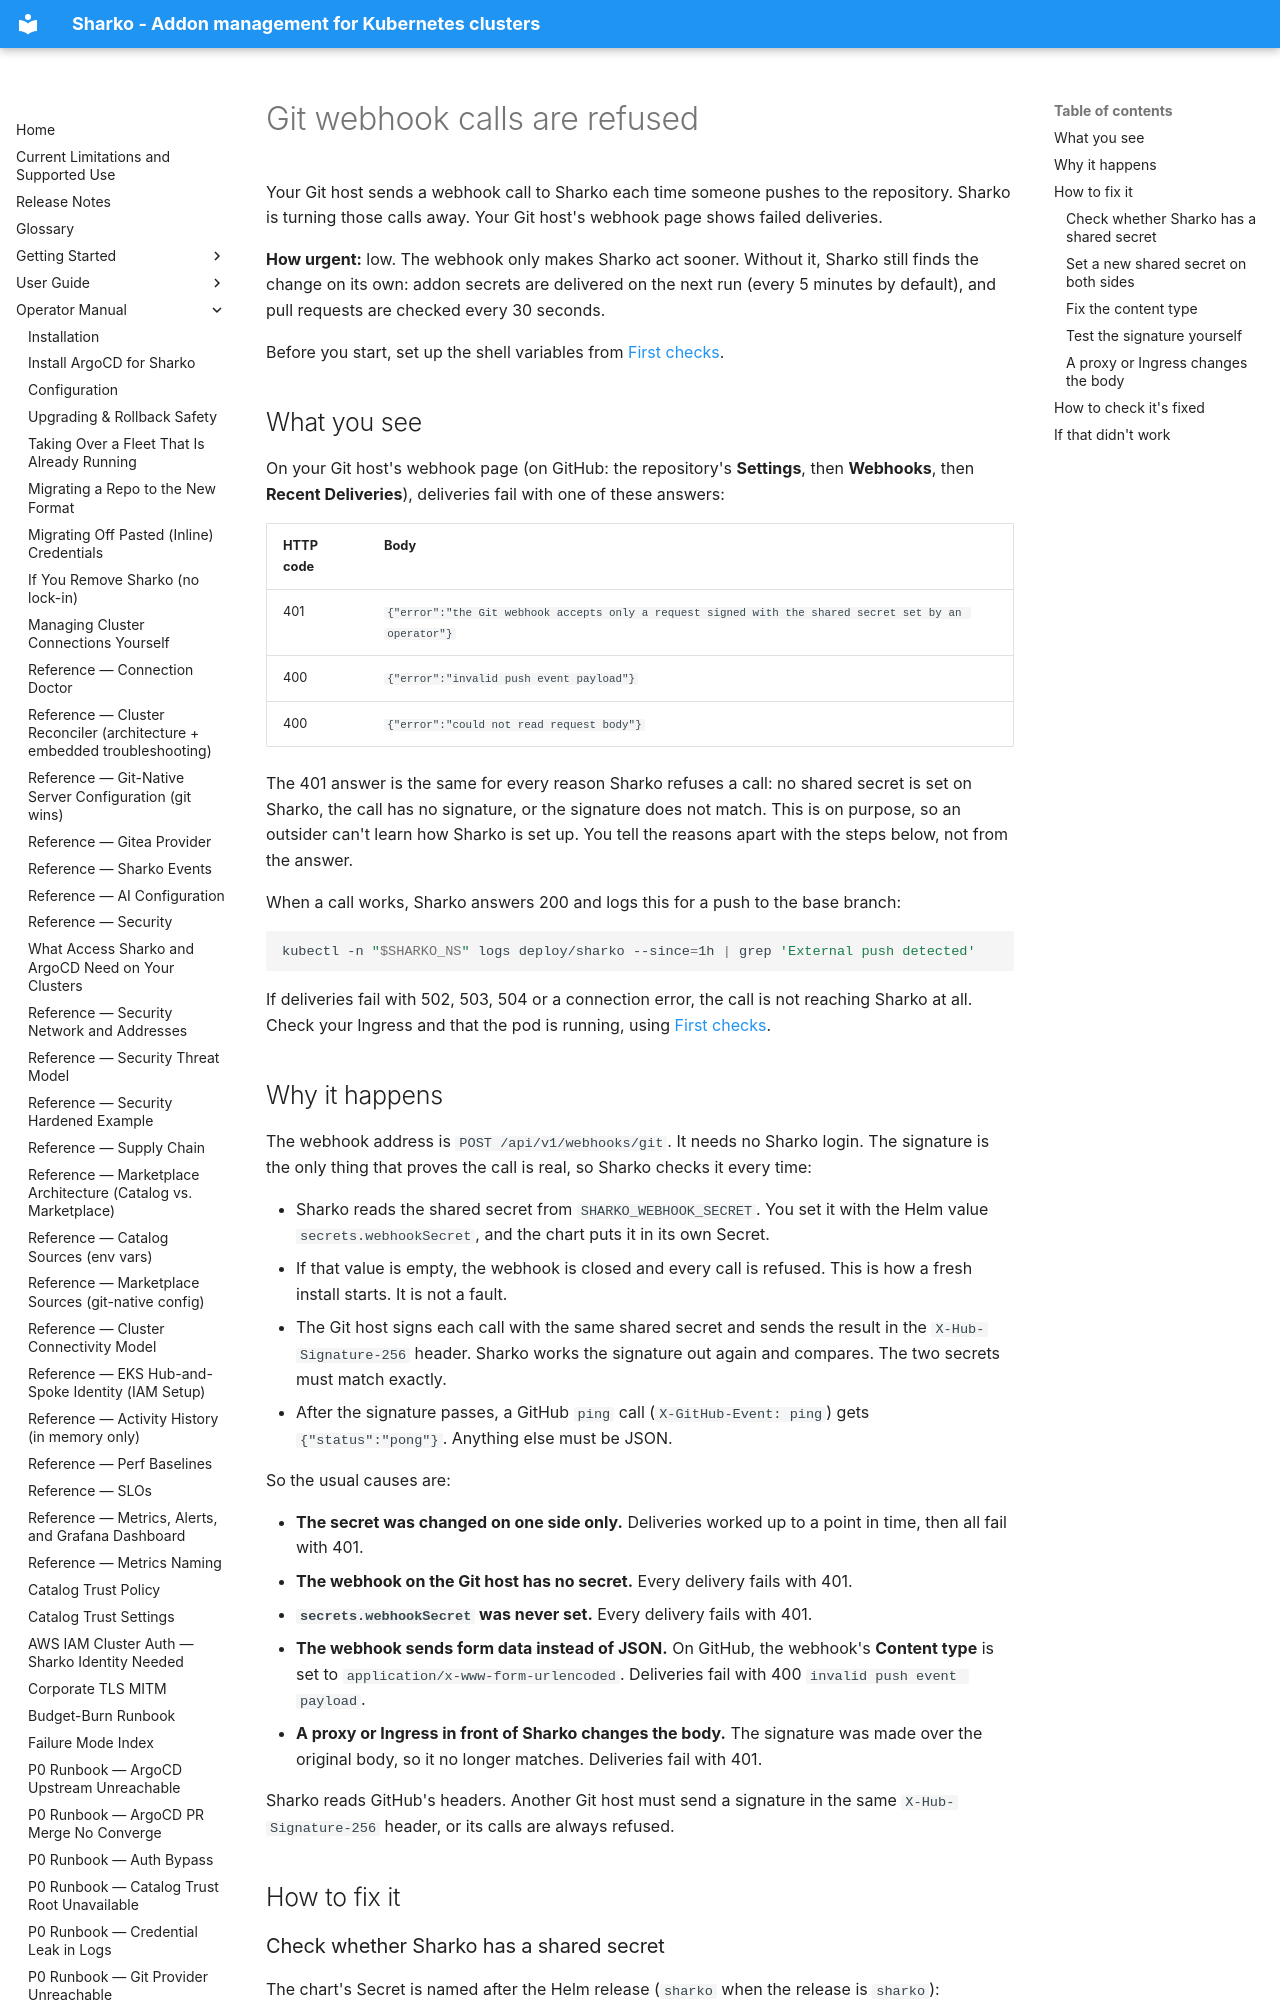

repository: MoranWeissman/sharko · page: operator/webhook-handler-failures/index.html · generator: mkdocs

# Git webhook calls are refused

Your Git host sends a webhook call to Sharko each time someone pushes to the repository. Sharko is turning those calls away. Your Git host's webhook page shows failed deliveries.

**How urgent:** low. The webhook only makes Sharko act sooner. Without it, Sharko still finds the change on its own: addon secrets are delivered on the next run (every 5 minutes by default), and pull requests are checked every 30 seconds.

Before you start, set up the shell variables from [First checks](troubleshooting.md#set-up-once).

## What you see

On your Git host's webhook page (on GitHub: the repository's **Settings**, then **Webhooks**, then **Recent Deliveries**), deliveries fail with one of these answers:

| HTTP code | Body |
|---|---|
| 401 | `{"error":"the Git webhook accepts only a request signed with the shared secret set by an operator"}` |
| 400 | `{"error":"invalid push event payload"}` |
| 400 | `{"error":"could not read request body"}` |

The 401 answer is the same for every reason Sharko refuses a call: no shared secret is set on Sharko, the call has no signature, or the signature does not match. This is on purpose, so an outsider can't learn how Sharko is set up. You tell the reasons apart with the steps below, not from the answer.

When a call works, Sharko answers 200 and logs this for a push to the base branch:

```sh
kubectl -n "$SHARKO_NS" logs deploy/sharko --since=1h | grep 'External push detected'
```

If deliveries fail with 502, 503, 504 or a connection error, the call is not reaching Sharko at all. Check your Ingress and that the pod is running, using [First checks](troubleshooting.md).
